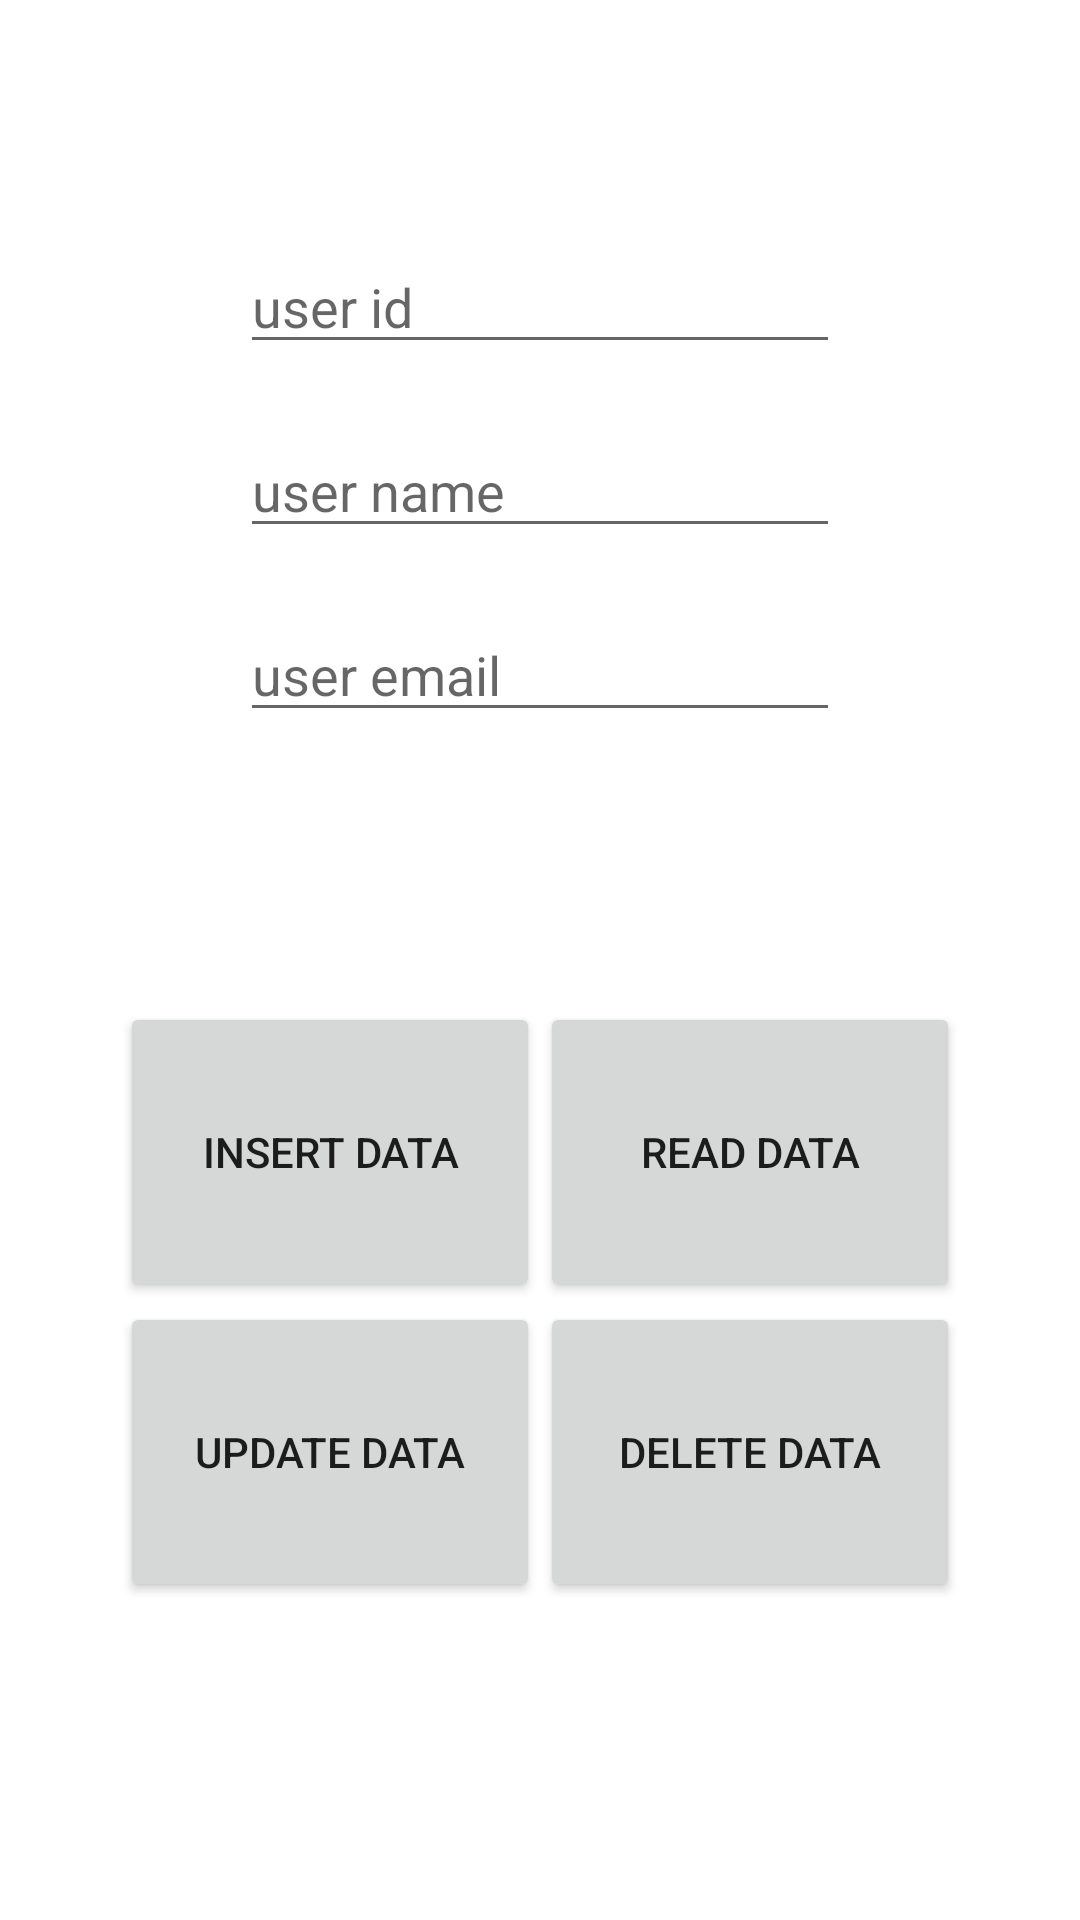

The Android layout XML behind this screen, and the referenced resources:
<!-- AndroidManifest.xml: application theme Theme.RealmFoolExcemple -->
<!-- res/layout/activity_main.xml -->
<?xml version="1.0" encoding="utf-8"?>
<RelativeLayout xmlns:android="http://schemas.android.com/apk/res/android"
    xmlns:app="http://schemas.android.com/apk/res-auto"
    xmlns:tools="http://schemas.android.com/tools"
    android:layout_width="match_parent"
    android:layout_height="match_parent"
    tools:context=".MainActivity"
    android:padding="40dp">

    <include
        android:id="@+id/layout_include"
        layout="@layout/data_input"/>

    <LinearLayout
        android:id="@+id/layout"
        android:layout_below="@+id/layout_include"
        android:layout_width="match_parent"
        android:layout_height="wrap_content"
        android:layout_marginTop="50dp"
        android:orientation="horizontal">

        <Button
            android:id="@+id/btn_insertdata"
            android:layout_width="0dp"
            android:layout_height="100dp"
            android:text="Insert Data"
            android:layout_weight="1"/>

        <Button
            android:id="@+id/btn_readdata"
            android:layout_width="0dp"
            android:layout_height="100dp"
            android:text="Read Data"
            android:layout_weight="1"/>

    </LinearLayout>

    <LinearLayout
        android:id="@+id/layout2"
        android:layout_below="@+id/layout"
        android:layout_width="match_parent"
        android:layout_height="wrap_content"
        android:orientation="horizontal">

        <Button
            android:id="@+id/btn_updatedata"
            android:layout_width="0dp"
            android:layout_height="100dp"
            android:text="Update Data"
            android:layout_weight="1"/>

        <Button
            android:id="@+id/btn_deletedata"
            android:layout_width="0dp"
            android:layout_height="100dp"
            android:text="Delete Data"
            android:layout_weight="1"/>

    </LinearLayout>

</RelativeLayout>
<!-- res/layout/data_input.xml (included above) -->
<?xml version="1.0" encoding="utf-8"?>
<LinearLayout xmlns:android="http://schemas.android.com/apk/res/android"
    android:layout_width="match_parent"
    android:layout_height="wrap_content"
    android:orientation="vertical"
    android:padding="40dp">

    <EditText
        android:id="@+id/edt_id"
        android:layout_width="match_parent"
        android:layout_height="wrap_content"
        android:inputType="number"
        android:hint="user id"/>

    <EditText
        android:id="@+id/edt_name"
        android:layout_width="match_parent"
        android:layout_height="wrap_content"
        android:layout_marginTop="20dp"
        android:hint="user name"/>

    <EditText
        android:id="@+id/edt_email"
        android:layout_width="match_parent"
        android:layout_height="wrap_content"
        android:layout_marginTop="20dp"
        android:hint="user email"/>

</LinearLayout>
<!-- resources referenced by this layout -->
<resources>
  <style name="Theme.RealmFoolExcemple" parent="Theme.MaterialComponents.DayNight.DarkActionBar">
          
          <item name="colorPrimary">@color/purple_500</item>
          <item name="colorPrimaryVariant">@color/purple_700</item>
          <item name="colorOnPrimary">@color/white</item>
          
          <item name="colorSecondary">@color/teal_200</item>
          <item name="colorSecondaryVariant">@color/teal_700</item>
          <item name="colorOnSecondary">@color/black</item>
          
          <item name="android:statusBarColor" tools:targetApi="l">?attr/colorPrimaryVariant</item>
          
      </style>
  <!-- not gathered from this repository: default colours our renderer supplied (Android Studio template values) -->
  <color name="purple_500">#FF6200EE</color>
  <color name="purple_700">#FF3700B3</color>
  <color name="teal_200">#FF03DAC5</color>
  <color name="teal_700">#FF018786</color>
  <color name="black">#FF000000</color>
  <color name="white">#FFFFFFFF</color>
</resources>
